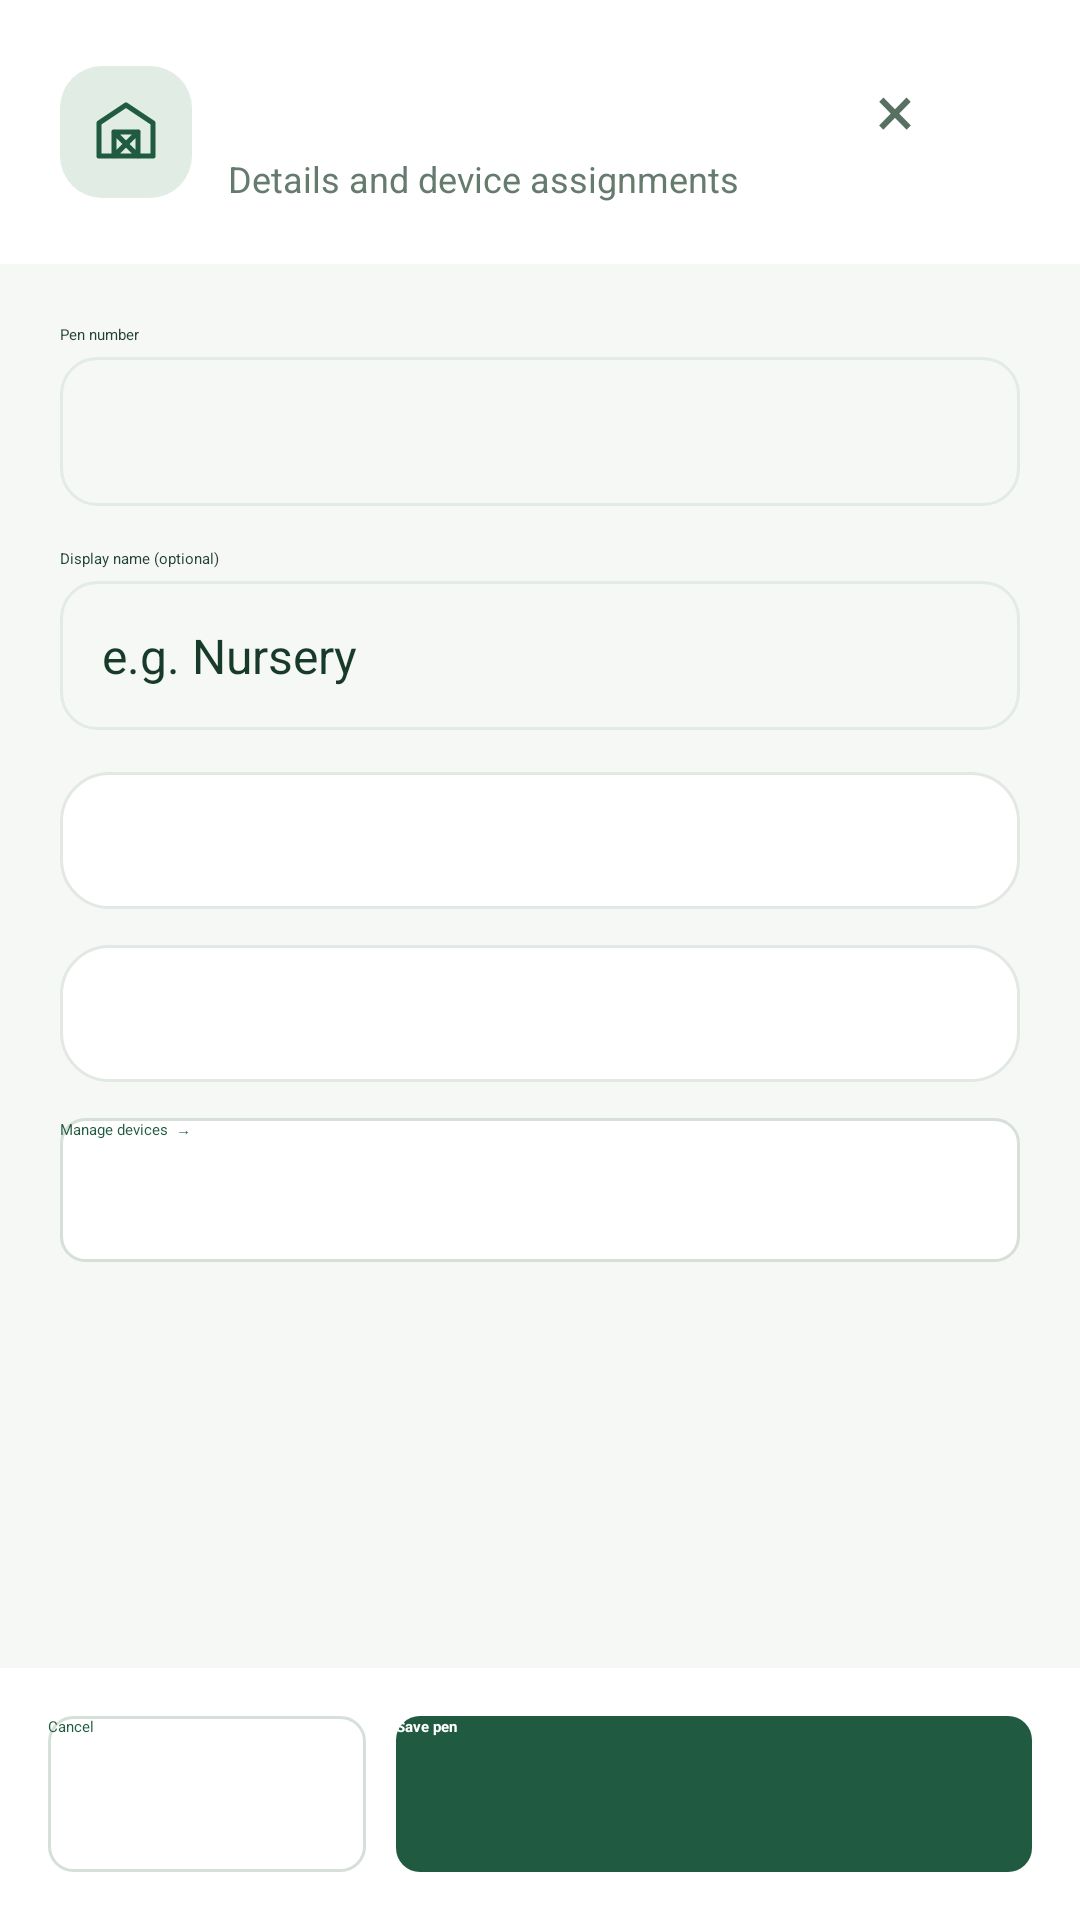

The Android layout XML behind this screen, and the referenced resources:
<!-- AndroidManifest.xml: application theme Theme.HogWatch -->
<!-- res/layout/dialog_add_pen.xml -->
<LinearLayout xmlns:android="http://schemas.android.com/apk/res/android" android:layout_width="match_parent" android:layout_height="match_parent" android:orientation="vertical" android:background="@drawable/filter_panel">
    <LinearLayout android:layout_width="match_parent" android:layout_height="wrap_content" android:padding="20dp" android:gravity="center_vertical">
        <ImageView android:layout_width="44dp" android:layout_height="44dp" android:padding="10dp" android:src="@drawable/ic_pens" android:background="@drawable/directory_icon_surface" android:importantForAccessibility="no"/>
        <LinearLayout android:layout_width="0dp" android:layout_weight="1" android:layout_height="wrap_content" android:layout_marginStart="12dp" android:orientation="vertical">
            <TextView android:id="@+id/pen_editor_title" android:layout_width="match_parent" android:layout_height="wrap_content" android:textSize="21sp" android:textStyle="bold" android:textColor="#183A2B"/>
            <TextView android:layout_width="match_parent" android:layout_height="wrap_content" android:text="Details and device assignments" android:textSize="12sp" android:textColor="#657B6E" android:layout_marginTop="3dp"/>
        </LinearLayout>
        <Button android:id="@+id/pen_editor_close" android:layout_width="48dp" android:layout_height="48dp" android:minWidth="0dp" android:padding="0dp" android:text="×" android:textSize="24sp" android:textColor="#587062" android:background="?android:attr/selectableItemBackgroundBorderless" android:contentDescription="Close pen editor"/>
    </LinearLayout>
    <ScrollView android:layout_width="match_parent" android:layout_height="0dp" android:layout_weight="1" android:fillViewport="true" android:background="#F6F8F6">
    <LinearLayout android:layout_width="match_parent" android:layout_height="wrap_content" android:orientation="vertical" android:padding="20dp" android:focusableInTouchMode="true">
        <TextView android:layout_width="match_parent" android:layout_height="wrap_content" android:text="Pen number" android:labelFor="@+id/pen_number" android:textColor="#244333"/>
        <EditText android:id="@id/pen_number" android:layout_width="match_parent" android:layout_height="wrap_content" android:minHeight="48dp" android:layout_marginTop="4dp" android:layout_marginBottom="14dp" android:singleLine="true" android:inputType="number" android:maxLength="10" android:hint="" android:background="@drawable/profile_field" android:textSize="16sp" android:textColor="#183A2B" android:padding="14dp"/>
        <TextView android:layout_width="match_parent" android:layout_height="wrap_content" android:text="Display name (optional)" android:labelFor="@+id/pen_alias" android:textColor="#244333"/>
        <EditText android:id="@id/pen_alias" android:layout_width="match_parent" android:layout_height="wrap_content" android:minHeight="48dp" android:layout_marginTop="4dp" android:layout_marginBottom="14dp" android:singleLine="true" android:inputType="textCapWords" android:maxLength="80" android:hint="e.g. Nursery" android:background="@drawable/profile_field" android:textSize="16sp" android:textColor="#183A2B" android:padding="14dp"/>
        <LinearLayout android:layout_width="match_parent" android:layout_height="wrap_content" android:layout_marginBottom="12dp" android:orientation="vertical" android:padding="12dp" android:background="@drawable/card">
            <TextView android:id="@+id/sensors_caption" android:layout_width="match_parent" android:layout_height="wrap_content" android:textSize="16sp" android:textStyle="bold" android:textColor="#193C2D" android:accessibilityLiveRegion="polite"/>
            <LinearLayout android:id="@+id/sensors_options" android:layout_width="match_parent" android:layout_height="wrap_content" android:orientation="vertical"/>
        </LinearLayout>
        <LinearLayout android:layout_width="match_parent" android:layout_height="wrap_content" android:layout_marginBottom="12dp" android:orientation="vertical" android:padding="12dp" android:background="@drawable/card">
            <TextView android:id="@+id/cameras_caption" android:layout_width="match_parent" android:layout_height="wrap_content" android:textSize="16sp" android:textStyle="bold" android:textColor="#193C2D" android:accessibilityLiveRegion="polite"/>
            <LinearLayout android:id="@+id/cameras_options" android:layout_width="match_parent" android:layout_height="wrap_content" android:orientation="vertical"/>
        </LinearLayout>
        <Button android:id="@+id/manage_pen_devices" android:layout_width="match_parent" android:layout_height="wrap_content" android:minHeight="48dp" android:stateListAnimator="@null" android:textColor="#205B3F" android:text="Manage devices  →" android:textAllCaps="false" android:background="@drawable/action_surface"/>
        <Button android:id="@+id/delete_pen" android:layout_width="match_parent" android:layout_height="wrap_content" android:minHeight="48dp" android:layout_marginTop="12dp" android:stateListAnimator="@null" android:text="Delete pen" android:textAllCaps="false" android:textColor="#AF4936" android:background="@drawable/pen_delete_surface" android:visibility="gone"/>
    </LinearLayout>
    </ScrollView>
    <LinearLayout android:layout_width="match_parent" android:layout_height="wrap_content" android:padding="16dp" android:orientation="horizontal">
        <Button android:id="@+id/pen_editor_cancel" android:layout_width="0dp" android:layout_weight="1" android:layout_height="52dp" android:text="Cancel" android:textAllCaps="false" android:textColor="#205B3F" android:background="@drawable/action_surface" android:stateListAnimator="@null"/>
        <Button android:id="@+id/pen_editor_save" android:layout_width="0dp" android:layout_weight="2" android:layout_height="52dp" android:layout_marginStart="10dp" android:text="Save pen" android:textStyle="bold" android:textAllCaps="false" android:textColor="#FFFFFF" android:background="@drawable/action_primary" android:stateListAnimator="@null"/>
    </LinearLayout>
</LinearLayout>
<!-- resources referenced by this layout -->
<resources>
  <!-- drawable action_primary (drawable) -->
  <ripple xmlns:android="http://schemas.android.com/apk/res/android" android:color="#183E7955"><item><selector><item android:state_enabled="false"><shape><solid android:color="#EEF0ED"/><corners android:radius="8dp"/></shape></item><item><shape><solid android:color="#205A40"/><corners android:radius="8dp"/></shape></item></selector></item></ripple>
  <!-- drawable action_surface (drawable) -->
  <ripple xmlns:android="http://schemas.android.com/apk/res/android" android:color="#183E7955"><item><selector><item android:state_enabled="false"><shape><solid android:color="#EEF0ED"/><corners android:radius="8dp"/></shape></item><item><shape><solid android:color="#FFFFFF"/><corners android:radius="8dp"/><stroke android:width="1dp" android:color="#D7DFD9"/></shape></item></selector></item></ripple>
  <!-- drawable card (drawable) -->
  <shape xmlns:android="http://schemas.android.com/apk/res/android"><solid android:color="#FFFFFF"/><corners android:radius="16dp"/><stroke android:width="1dp" android:color="#E2E9E4"/></shape>
  <!-- drawable directory_icon_surface (drawable) -->
  <shape xmlns:android="http://schemas.android.com/apk/res/android">
      <solid android:color="#E1EDE4"/><corners android:radius="14dp"/>
  </shape>
  <!-- drawable filter_panel (drawable) -->
  <shape xmlns:android="http://schemas.android.com/apk/res/android"><solid android:color="#FFFFFF"/><corners android:radius="26dp"/></shape>
  <!-- drawable ic_pens (drawable) -->
  <vector xmlns:android="http://schemas.android.com/apk/res/android" android:width="24dp" android:height="24dp" android:viewportWidth="24" android:viewportHeight="24"><path android:pathData="M3,20V9l9,-6 9,6v11z M8,20v-8h8v8 M8,12l8,8 M16,12l-8,8" android:strokeColor="#205A40" android:strokeWidth="1.7" android:strokeLineCap="round" android:strokeLineJoin="round" android:fillColor="@android:color/transparent"/></vector>
  <!-- drawable pen_delete_surface (drawable) -->
  <shape xmlns:android="http://schemas.android.com/apk/res/android"><solid android:color="#FFF2EF"/><corners android:radius="12dp"/><stroke android:width="1dp" android:color="#F1D9D2"/></shape>
  <!-- drawable profile_field (drawable) -->
  <selector xmlns:android="http://schemas.android.com/apk/res/android">
      <item android:state_focused="true"><shape><solid android:color="#FFFFFF"/><corners android:radius="12dp"/><stroke android:width="2dp" android:color="#2D7656"/></shape></item>
      <item><shape><solid android:color="#F5F8F5"/><corners android:radius="12dp"/><stroke android:width="1dp" android:color="#E3EBE5"/></shape></item>
  </selector>
  <style name="Theme.HogWatch" parent="@android:style/Theme.Material.Light.NoActionBar"><item name="android:statusBarColor">#F4F6F0</item><item name="android:navigationBarColor">#102A20</item><item name="android:colorAccent">#246849</item><item name="android:windowLightStatusBar">true</item></style>
</resources>
